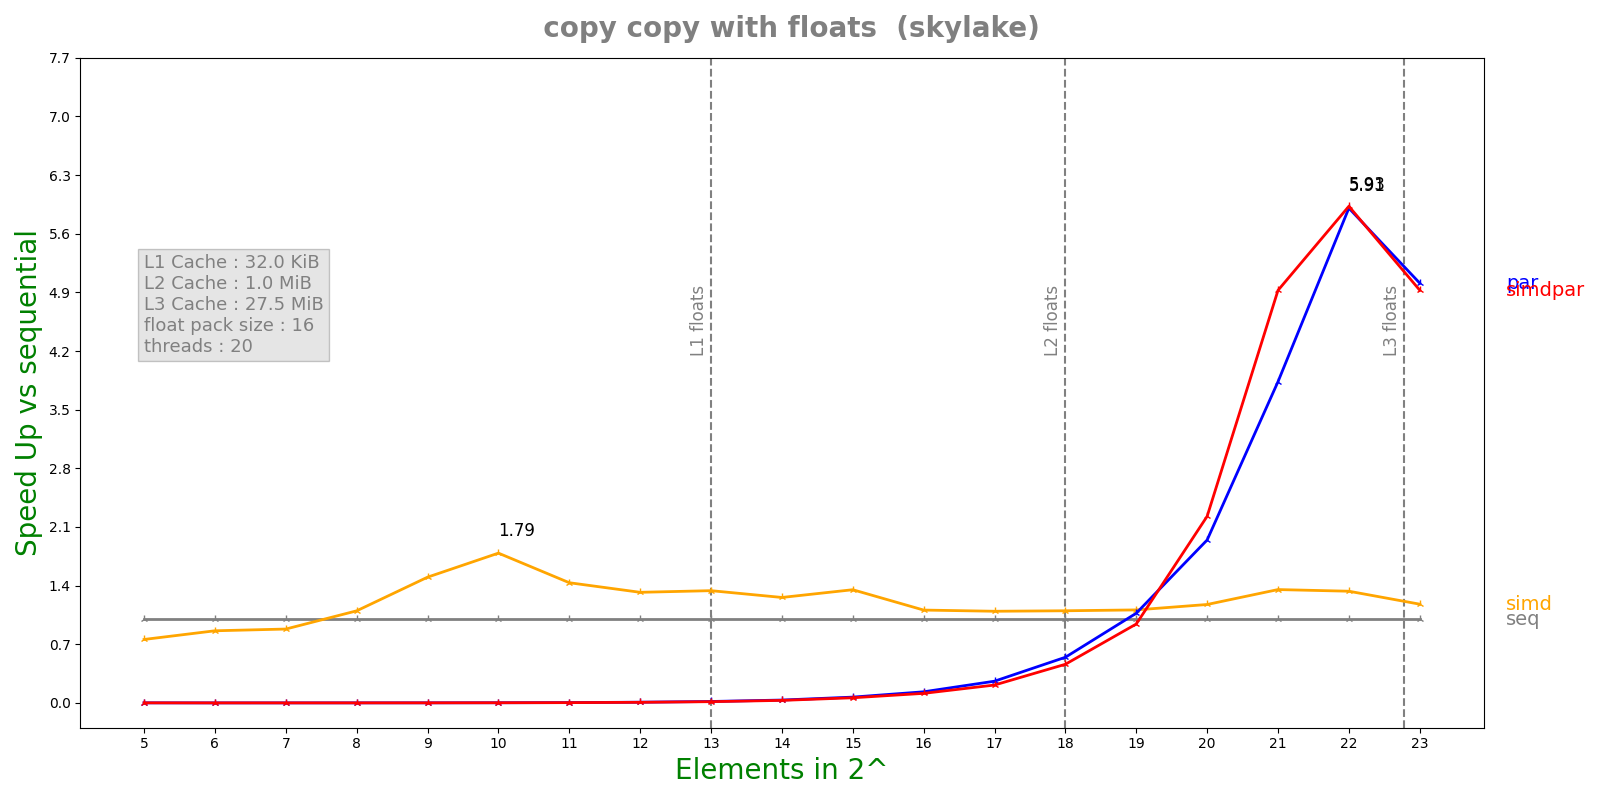

Values plotted in this chart, from the file beside it:
n, lane, threads, seq, simd, par, simdpar
5, 16, 20, 7.892e-08, 1.0418e-07, 8.70516e-05, 8.64701e-05
6, 16, 20, 7.484e-08, 8.692e-08, 0.0002125, 0.0002152
7, 16, 20, 9.34e-08, 1.0592e-07, 0.000212, 0.000226
8, 16, 20, 1.3792e-07, 1.2548e-07, 0.0002104, 0.0002308
9, 16, 20, 2.3448e-07, 1.5622e-07, 0.0002152, 0.0002375
10, 16, 20, 4.365e-07, 2.4412e-07, 0.0002124, 0.0002188
11, 16, 20, 8.505e-07, 5.9284e-07, 0.0002174, 0.0002524
12, 16, 20, 1.84917e-06, 1.4006e-06, 0.000215, 0.0002505
13, 16, 20, 3.72483e-06, 2.77988e-06, 0.0002169, 0.0002505
14, 16, 20, 7.50617e-06, 5.96284e-06, 0.0002192, 0.0002479
15, 16, 20, 1.53245e-05, 1.13412e-05, 0.0002212, 0.0002492
16, 16, 20, 2.95367e-05, 2.66488e-05, 0.0002225, 0.0002589
17, 16, 20, 5.67253e-05, 5.18444e-05, 0.0002188, 0.0002658
18, 16, 20, 0.0001224, 0.0001112, 0.0002245, 0.0002652
19, 16, 20, 0.00025, 0.0002252, 0.0002335, 0.0002654
20, 16, 20, 0.0006064, 0.0005161, 0.0003118, 0.0002722
21, 16, 20, 0.001301, 0.0009618, 0.0003394, 0.0002643
22, 16, 20, 0.002531, 0.001898, 0.0004286, 0.000427
23, 16, 20, 0.005307, 0.004502, 0.001059, 0.001077
